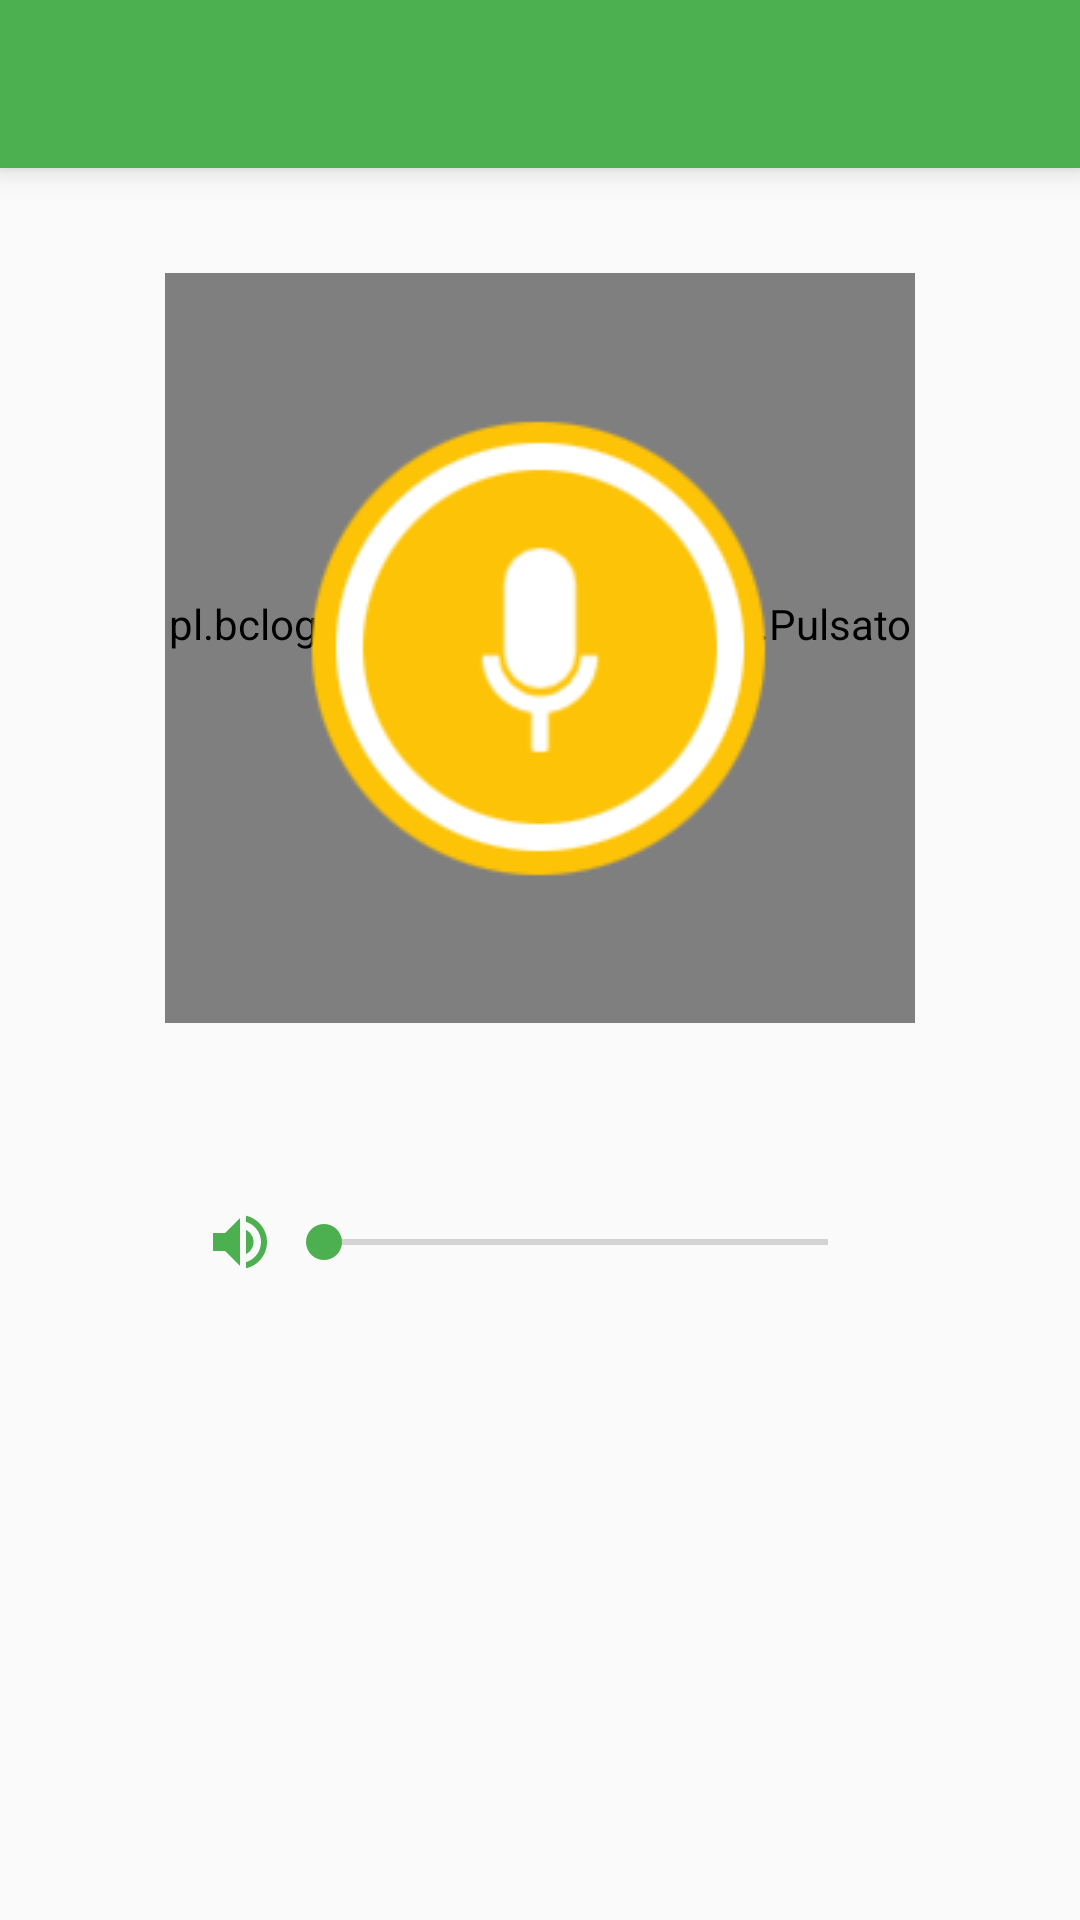

Reconstruct the res/layout file that produces this screen, plus the resources it refers to.
<!-- AndroidManifest.xml: application theme AppTheme -->
<!-- res/layout/activity_radio.xml -->
<?xml version="1.0" encoding="utf-8"?>
<RelativeLayout xmlns:android="http://schemas.android.com/apk/res/android"
    xmlns:tools="http://schemas.android.com/tools"
    xmlns:app="http://schemas.android.com/apk/res-auto"
    android:id="@+id/activity_radio"
    android:layout_width="match_parent"
    android:layout_height="match_parent"

    tools:context="com.islavdroid.vomerapp.RadioActivity">
    <android.support.v7.widget.Toolbar
        android:id="@+id/toolbar"
        android:layout_width="match_parent"
        android:layout_height="wrap_content"
        android:background="?attr/colorPrimary"
        android:elevation="6dp"
        android:minHeight="?attr/actionBarSize"
        android:theme="@style/ThemeOverlay.AppCompat.Dark.ActionBar"
        app:popupTheme="@style/ThemeOverlay.AppCompat.Light">

    </android.support.v7.widget.Toolbar>
    <RelativeLayout
    android:layout_width="wrap_content"
    android:layout_below="@+id/but_lay"
        android:layout_marginTop="20dp"
    android:layout_centerHorizontal="true"
    android:layout_height="wrap_content">


    <ImageView
        android:layout_width="wrap_content"
        android:id="@+id/image"
        android:src="@drawable/ic_volume_up_black_24px"
        android:layout_height="wrap_content" />
    <SeekBar
        android:layout_width="200dp"

        android:layout_centerVertical="true"
        android:layout_toRightOf="@+id/image"
        android:theme="@style/MyEditTextTheme"
        android:layout_height="wrap_content"



        android:id="@+id/seekBar" />
</RelativeLayout>

    <RelativeLayout
        android:layout_width="wrap_content"
        android:id="@+id/but_lay"
        android:layout_marginTop="50dp"
        android:layout_centerHorizontal="true"
        android:layout_height="wrap_content">
    <pl.bclogic.pulsator4droid.library.PulsatorLayout


        android:id="@+id/pulsator2"

        android:layout_centerInParent="true"
        android:layout_width="250dp"
        android:layout_height="250dp"
        app:pulse_count="6"
        app:pulse_duration="5000"
        app:pulse_repeat="0"
        app:pulse_color="#FFEB3B"
        app:pulse_startFromScratch="false"
        app:pulse_interpolator="Linear"/>

    <ImageButton
        android:layout_width="200dp"
        android:layout_height="200dp"
        android:src="@drawable/button_rec"
        android:background="@null"
        android:id="@+id/btn_rec"
        android:layout_centerInParent="true"
        android:layout_alignParentTop="true"

        android:layout_marginTop="132dp" />
    </RelativeLayout>
</RelativeLayout>
<!-- resources referenced by this layout -->
<resources>
  <!-- drawable button_rec (drawable) -->
  <selector
      xmlns:android="http://schemas.android.com/apk/res/android">
  
      <item android:state_pressed="true" android:drawable="@drawable/stop_red">
  
      </item>
  
  
  
      <item android:drawable="@drawable/startrec">
  
      </item>
  </selector>
  <!-- drawable ic_volume_up_black_24px (drawable) -->
  <vector xmlns:android="http://schemas.android.com/apk/res/android"
          android:width="24dp"
          android:height="24dp"
          android:viewportWidth="24.0"
          android:viewportHeight="24.0">
      <path
          android:pathData="M3,9v6h4l5,5L12,4L7,9L3,9zM16.5,12c0,-1.77 -1.02,-3.29 -2.5,-4.03v8.05c1.48,-0.73 2.5,-2.25 2.5,-4.02zM14,3.23v2.06c2.89,0.86 5,3.54 5,6.71s-2.11,5.85 -5,6.71v2.06c4.01,-0.91 7,-4.49 7,-8.77s-2.99,-7.86 -7,-8.77z"
          android:fillColor="#4CAF50"/>
  </vector>
  <style name="MyEditTextTheme">
          
          <item name="colorAccent">@color/colorPrimary</item>
          
      </style>
  <style name="AppTheme" parent="Theme.AppCompat.Light.NoActionBar">
          
  
          <item name="colorPrimary">@color/colorPrimary</item>
          <item name="colorPrimaryDark">@color/colorPrimaryDark</item>
          <item name="colorAccent">@color/colorAccent</item>
          <item name="material_drawer_background">@color/material_drawer_background</item>
          <item name="material_drawer_primary_text">@color/material_drawer_primary_text</item>
          <item name="material_drawer_primary_icon">@color/colorPrimary</item>
          <item name="material_drawer_secondary_text">@color/material_drawer_secondary_text</item>
          <item name="material_drawer_hint_text">@color/material_drawer_hint_text</item>
          <item name="material_drawer_divider">@color/material_drawer_divider</item>
          <item name="material_drawer_selected">@color/material_drawer_selected</item>
          <item name="material_drawer_selected_text">@color/material_drawer_selected_text</item>
          <item name="material_drawer_header_selection_text">@color/material_drawer_header_selection_text</item>
  
      </style>
  <!-- drawable stop_red: png bitmap (drawable, 24146 bytes) -->
  <!-- drawable startrec: png bitmap (drawable, 23526 bytes) -->
  <color name="colorPrimary">#4CAF50</color>
  <color name="colorPrimaryDark">#43A047</color>
  <color name="colorAccent">#FFFFFF</color>
  <color name="material_drawer_background">#F9F9F9</color>
  <color name="material_drawer_primary_text">#DE000000</color>
  <color name="material_drawer_secondary_text">#8A000000</color>
  <color name="material_drawer_hint_text">#42000000</color>
  <color name="material_drawer_divider">#1F000000</color>
  <color name="material_drawer_selected">#E8E8E8</color>
  <color name="material_drawer_selected_text">#2196F3</color>
  <color name="material_drawer_header_selection_text">#FFF</color>
</resources>
